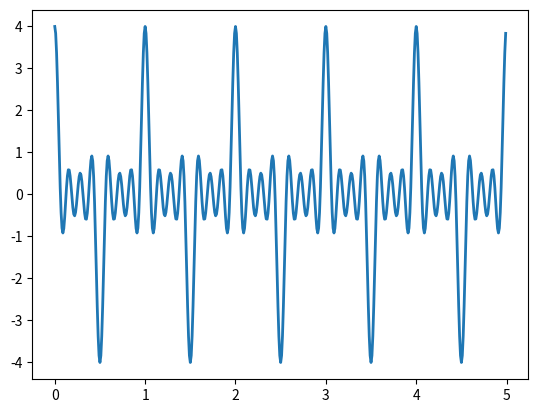

The matplotlib source for this figure:
import numpy as np
import matplotlib.pyplot as plt

ax = plt.subplot(111)

t = np.arange(0.0, 5.0, 0.01)
s = np.cos(2*np.pi*t) + np.cos(2*np.pi*3*t) + np.cos(2*np.pi*5*t) + np.cos(2*np.pi*7*t)
line, = plt.plot(t, s, lw=2)

#plt.annotate('local max', xy=(2, 1), xytext=(3, 1.5),
#            arrowprops=dict(facecolor='black', shrink=0.05),
#            )

#plt.ylim(-2,2)
plt.show()